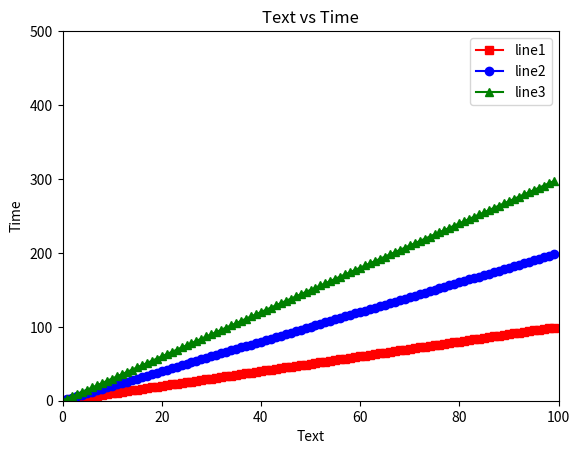

Write the Python code that produced this figure.
import matplotlib as mpl
mpl.use('Agg')
import matplotlib.pyplot as plt
import csv
from matplotlib.backends.backend_pdf import PdfPages

result1 = {}
result2 = {}
result3 = {}

for i in range(0, 100):
    result1[i] = i
    result2[i] = i * 2
    result3[i] = i * 3


line_1 = plt.plot(result1.keys(), result1.values())
line_2 = plt.plot(result2.keys(), result2.values())
line_3 = plt.plot(result3.keys(), result3.values())
plt.axis([0, 100, 0, 500])

plt.setp(line_1, color='r', marker='s', label='line1')
plt.setp(line_2, color='b', marker='o', label='line2')
plt.setp(line_3, color='g', marker='^', label='line3')
plt.legend()

plt.title("Text vs Time")
plt.ylabel("Time")
plt.xlabel("Text")


pp = PdfPages('result.pdf')
plt.savefig(pp, format='pdf')
pp.close()

w = csv.writer(open("output.csv", "w"))
w.writerow(["Time", "metric1", "metric2", "metric3"])
for key in result1.keys():
    w.writerow([key, result1[key], result2[key], result3[key]])
